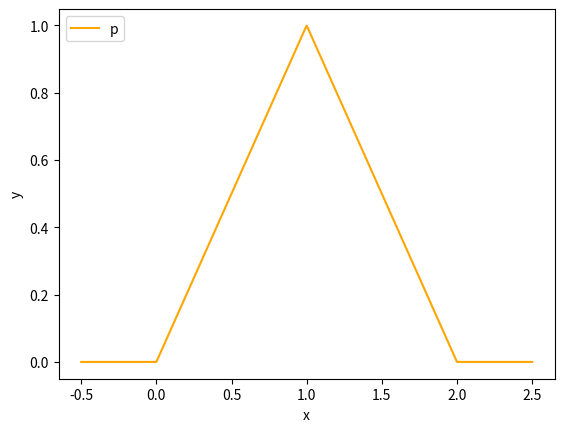

The matplotlib source for this figure:
# -*- coding: utf-8 -*-
"""
Created on Thu Apr 25 14:14:42 2024

@author: imtey
"""
import numpy as np
import matplotlib.pyplot as plt
from scipy import integrate as intg
import math as m
from scipy.optimize import fsolve
from mpl_toolkits.mplot3d import Axes3D



## essai 1D

"fcts pratiques/test"
#1D
def trivial(x):
    if x<=1 and x>=0:
        return 1
    else:
        return 0
def iden(x):  #id
    return x
def arghh(x): #e^-x
    return m.exp(-x)
def indicplus(x): #indicatrice de R+ * exp(-x)
    if x < 0 : 
        return 0
    else : 
        return arghh(x)
def triangle(x):
    if x>=0 and x<=1:
        return x
    elif x>1 and x<=2: 
        return 2-x
    else: 
        return 0
sigma=0.5
mu=3
def normal(bins):
    return 1/(sigma * np.sqrt(2 * np.pi)) *np.exp( - (bins - mu)**2 / (2 * sigma**2))


def dégueu(x):   #les pics en 1/n^2
    n = int(x)
    if x <= 0.5 : 
        return 0
    elif x >= n+1 - 1/(2*(n+1)**3):
        return (2*((n+1)**4)*x +(n+1) - 2*((n+1)**5))*12/(np.pi)**2
    elif x <= n + 1/(2*n**3):
        return (-2*(n**4)*x +n+2*n**5 )*12/(np.pi)**2
    else : return 0

def coscos(x):
    if x<1:
        return 0
    else:
        return (1+np.cos(x))/x**2*1/(0.915702)
#2D
def indic(x,y):
    if 0<x<1 and 0<y<1:
        return 1
    else:
        return 0
def normal_superieur(bins,gims):
    return 1/(2 * np.pi) *np.exp( - (np.sqrt(bins**2+gims**2) -mu)**2 / (2))
def indicplus2(x,y):
    return np.exp(-np.sqrt(x**2+y**2)) *1/(6.283185307171164)
            
"fcts du modèle"
#1D
def P(p,phi):
    def f(x):  #le truc ds l'integrale
        if p(x) == 0 or phi(x) == 0 : 
            return 0
        else : 
            return p(x)*(1-m.exp(-phi(x)))  #retourne aussi l'erreur
    return intg.quad(f,-m.inf,m.inf)
def P2(p,phi):
    def f(x,y):  #le truc ds l'integrale
        if p(x,y) == 0 or phi(x,y) == 0 : 
            return 0
        else : 
            return p(x,y)*(1-m.exp(-phi(x,y)))  #retourne aussi l'erreur
    return intg.dblquad(f,-m.inf,m.inf,lambda x:-m.inf,lambda x:m.inf)
def Popti(p,Gphi):  #pour phi optimal
    lambd=iwillfindyou(p, Gphi)
    def phi(t):
        if p(t)>lambd:
            return m.log(p(t))-m.log(lambd)
        else:
            return 0
    return P(p,phi)
def Popti2(p,Gphi):  #pour phi optimal en 2D
    lambd=iwillfindyou2(p, Gphi)
    def phi(s,t):
        if p(s,t)>lambd:
            return m.log(p(s,t))-m.log(lambd)
        else:
            return 0
    return P2(p,phi)

# résolution 
# def iwillfindyou(distrib_cible,Gphi):  #distrib:p, Gphi:qte effort
#     def searchlambda(Gphi):
#         def searchf(u): #integrale de phiu
#             def phiu(u): #log(p(t)/u) 
#                 def lafonction(t):
#                     condition= (indicplus(t) >u)
#                     # if distrib_cible(t)-u>0:
#                     #     return m.log(distrib_cible(t))-m.log(u)
#                     # else:
#                     #     return 0
#                     np.where(condition,np.log(indicplus(t))-np.log(u),0)
#                 return lafonction
#             return intg.quad(phiu(u),-np.Inf,np.Inf)[0]-Gphi
#         borneinf=0.1
#         bornesup=1 # pour le fsolve
#         while searchf(borneinf)<0:
#             borneinf=borneinf/10
#         while searchf(bornesup)>0:
#             bornesup=bornesup*10
#         return fsolve(searchf,[borneinf])[0]
def iwillfindyou(distrib_cible,Gphi):  #distrib:p, Gphi:qte effort ILMARCHEEEE?
    def phiu(u): #log(p(t)/u) 
        def lafonction(t):
            if distrib_cible(t)>u:
                return m.log(distrib_cible(t))-m.log(u)
            else:
                return 0
        return lafonction
    def searchf(u): #integrale de phiu
        return intg.quad(phiu(u),-m.inf,m.inf)[0]-Gphi
    def searchlambda(Gphi):
        borneinf=0.1
        bornesup=1 # pour le fsolve
        while searchf(borneinf)<0:
            borneinf=borneinf/10
        while searchf(bornesup)>0:
            bornesup=bornesup*10
        return float(fsolve(searchf,[borneinf])[0])
    return searchlambda(Gphi)
    

def trace_phi(distrib_cible,Gphi):
    X=np.linspace(-0.5,2.5,1000)
    lambd=iwillfindyou(distrib_cible,Gphi)
    def phi(t):
        if distrib_cible(t)>lambd:
            return m.log(distrib_cible(t))-m.log(lambd)
        else:
            return 0
    Y=[phi(x) for x in X]
    Z=[distrib_cible(x) for x in X]
    Lambda=[lambd for x in X]
    abel="lambda="+str(0.2231)
    plt.clf()
    #plt.figure().set_figwidth(14)
    #plt.rcParams['font.size'] = 25
    plt.plot(X,Y,label="phi")  #bleu
    plt.plot(X,Z,label="p")  #orange
    #plt.plot(X,Lambda,label=abel) #vert
    plt.xlabel("x")
    plt.ylabel("y")
    plt.legend(loc="upper left")
    plt.show()
    return lambd

    
#2D
def iwillfindyou2(distrib_cible,Gphi):  #distrib:p, Gphi:qte effort ILMARCHEEEE?
    def phiu(u): #log(p(t)/u) 
        def lafonction(s,t):
            if distrib_cible(s,t)>u:
                return m.log(distrib_cible(s,t))-m.log(u)
            else:
                return 0
        return lafonction
    def searchf(u): #integrale de phiu
        return intg.dblquad(phiu(u),-m.inf,m.inf,lambda x:-m.inf,lambda x:m.inf)[0]-Gphi
    def searchlambda(Gphi):
        borneinf=0.1
        bornesup=1 # pour le fsolve
        while searchf(borneinf)<0:
            borneinf=borneinf/10
        while searchf(bornesup)>0:
            bornesup=bornesup*10
        return float(fsolve(searchf,[borneinf])[0])
    return searchlambda(Gphi)

def trace_phi2(distrib_cible,Gphi):
    def phi(s,t):
        if distrib_cible(s,t)>lambd:
            return m.log(distrib_cible(s,t))-m.log(lambd)
        else:
            return 0
    lambd=iwillfindyou2(distrib_cible,Gphi)
    x = np.linspace(-5, 5, 100)
    y = np.linspace(-5, 5, 100)
    X, Y = np.meshgrid(x, y)
    #Z = phi(X, Y)
    Z = np.array([[phi(a,b) for a in x] for b in y])
    #Proba=np.array([[distrib_cible(a,b) for a in x] for b in y])
    fig = plt.figure()
    ax = fig.add_subplot(111, projection='3d')
    ax.plot_surface(X, Y, Z, cmap='viridis')
    ax.set_xlabel('X')
    ax.set_ylabel('Y')
    ax.set_zlabel('Z')
    ax.set_title('Graphique de phi(x, y)')
    #ax.plot_surface(X, Y, Proba, cmap='viridis')
    ax.mouse_init()
    plt.show()

X = np.linspace(-0.5, 2.5, 1000)
p=[triangle(x) for x in X]
plt.clf()
plt.plot(X,p,label="p",color="orange")
plt.xlabel("x")
plt.ylabel("y")
plt.legend(loc="upper left")












